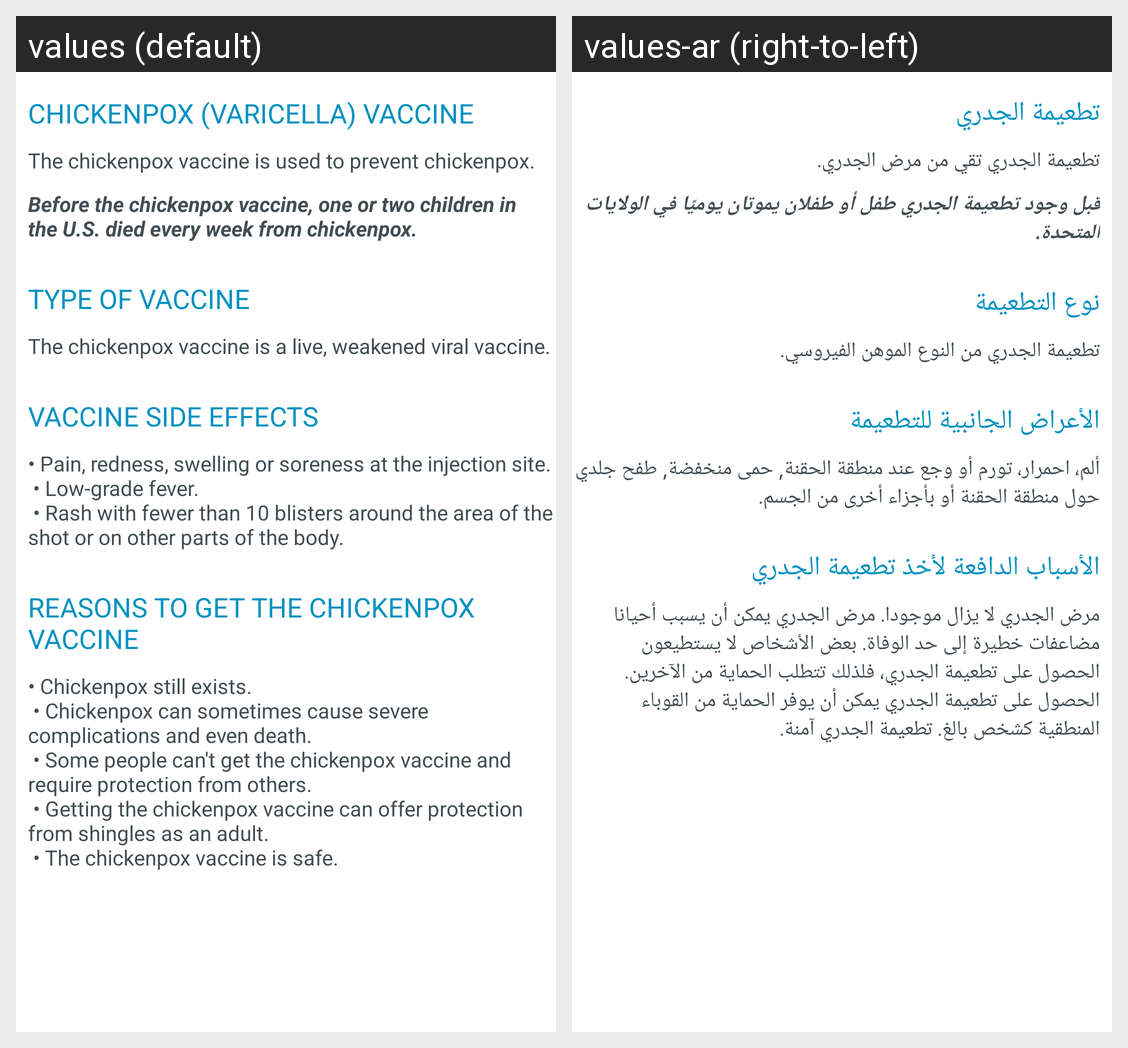

This grid shows one Android layout under two languages. Give, for every string resource on the screen, its name, the default text and each shown locale's text.
Android screen res/layout/vac_chickenpox.xml rendered under 2 locales, left to right: values (default), values-ar (right-to-left). Device: Nexus 5 (rendered at 1080×1920; each locale shown at half size, 540×960, under a caption strip naming it); theme AppTheme.
Strings drawn on this screen, with the default value and each locale's value (text and hints the layout hard-codes, and strings that could not be matched under every locale, appear in the picture but are not listed):

chickenpox_varicella_vaccine
  values: CHICKENPOX (VARICELLA) VACCINE
  values-ar: تطعيمة الجدري

the_chickenpox_vaccine_is_used_to_prevent_chickenpox
  values: The chickenpox vaccine is used to prevent chickenpox.
  values-ar: تطعيمة الجدري تقي من مرض الجدري.

before_the_chickenpox_vaccine_one_or_two_children_in_the_u_s_died_every_week_from_chickenpox
  values: Before the chickenpox vaccine, one or two children in the U.S. died every week from chickenpox.
  values-ar: قبل وجود تطعيمة الجدري طفل أو طفلان يموتان يوميًا في الولايات المتحدة.

type_of_vaccine
  values: TYPE OF VACCINE
  values-ar: نوع التطعيمة

the_chickenpox_vaccine_is_a_live_weakened_viral_vaccine
  values: The chickenpox vaccine is a live, weakened viral vaccine.
  values-ar: تطعيمة الجدري من النوع الموهن الفيروسي.

vaccine_side_effects
  values: VACCINE SIDE EFFECTS
  values-ar: الأعراض الجانبية للتطعيمة

chickenpoxinfo
  values: • Pain, redness, swelling or soreness at the injection site.
       • Low-grade fever.
       • Rash with fewer than 10 blisters around the area of the shot or on other parts of the body.
  values-ar: ألم، احمرار، تورم أو وجع عند منطقة الحقنة, حمى منخفضة, طفح جلدي حول منطقة الحقنة أو بأجزاء أخرى من الجسم.

reasons_to_get_the_chickenpox_vaccine
  values: REASONS TO GET THE CHICKENPOX VACCINE
  values-ar: الأسباب الدافعة لأخذ تطعيمة الجدري

chickenpox_still_exists_n_chickenpox_can_sometimes_cause_severe_complications_and_even_death_n_some_people_can_t_get_the_chickenpox_vaccine_and_require_protection_from_others_n_getting_the_chickenpox_vaccine_can_offer_protection_from_shingles_as_an_adult_n_the_chickenpox_vaccine_is_safe
  values: • Chickenpox still exists.
       • Chickenpox can sometimes cause severe complications and even death.
       • Some people can't get the chickenpox vaccine and require protection from others.
       • Getting the chickenpox vaccine can offer protection from shingles as an adult.
       • The chickenpox vaccine is safe.
  values-ar: مرض الجدري لا يزال موجودا. مرض الجدري يمكن أن يسبب أحيانا مضاعفات خطيرة إلى حد الوفاة. بعض الأشخاص لا يستطيعون الحصول على تطعيمة الجدري، فلذلك تتطلب الحماية من الآخرين. الحصول على تطعيمة الجدري يمكن أن يوفر الحماية من القوباء المنطقية كشخص بالغ. تطعيمة الجدري آمنة.
